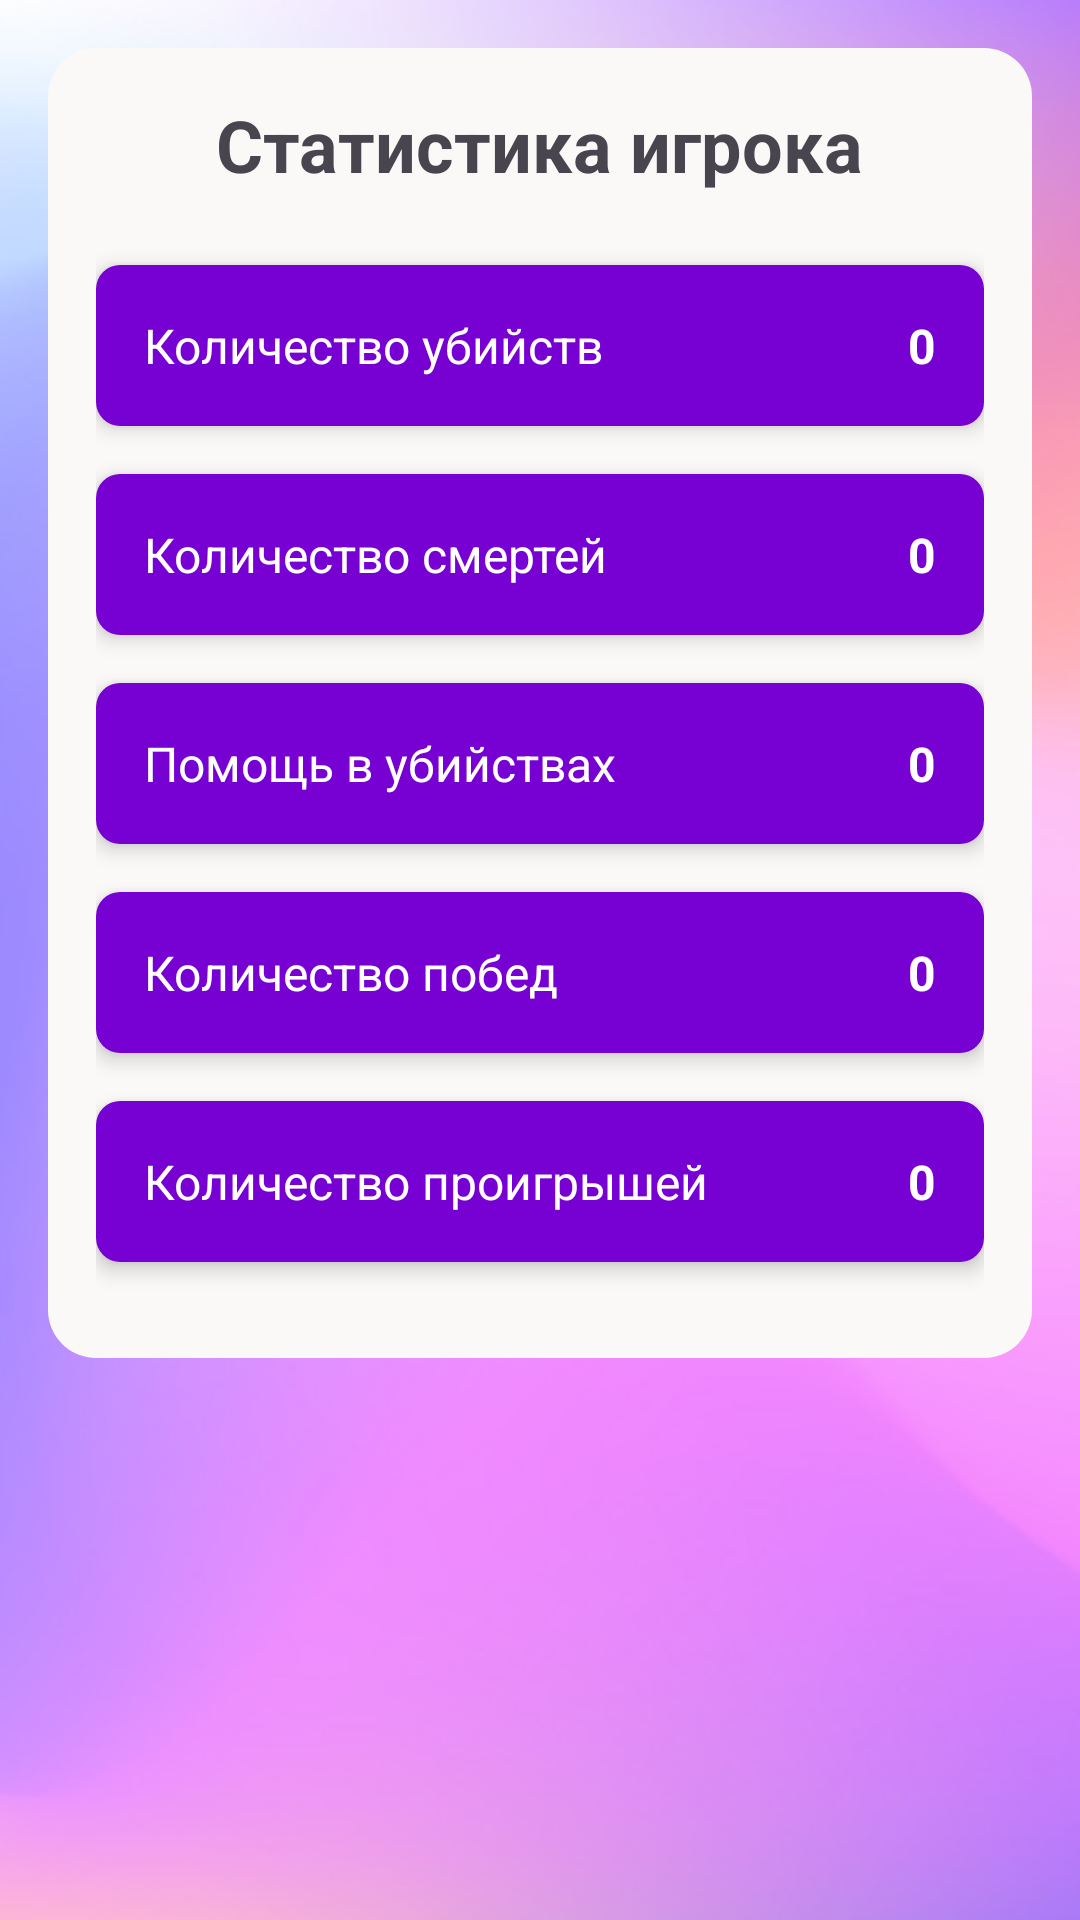

Produce the Android XML layout that renders to this screen, including the resource entries it uses.
<!-- AndroidManifest.xml: application theme Theme.CyberFit -->
<!-- res/layout/statistika_gaymera.xml -->
<ScrollView xmlns:android="http://schemas.android.com/apk/res/android"
    xmlns:app="http://schemas.android.com/apk/res-auto"
    xmlns:tools="http://schemas.android.com/tools"
    android:id="@+id/kol_proigrishey"
    android:layout_width="match_parent"
    android:layout_height="match_parent"
    android:background="@drawable/fon"
    android:padding="16dp"
    tools:context=".PlayerStatsActivity">

    <LinearLayout
        android:id="@+id/statistic_layout"
        android:layout_width="match_parent"
        android:layout_height="wrap_content"
        android:background="@drawable/rounded_layout_background"
        android:orientation="vertical"
        android:padding="16dp">

        
        <TextView
            android:layout_width="wrap_content"
            android:layout_height="wrap_content"
            android:layout_gravity="center_horizontal"
            android:layout_marginBottom="24dp"
            android:text="Статистика игрока"
            android:textSize="24sp"
            android:textStyle="bold" />

        
        <androidx.cardview.widget.CardView
            android:layout_width="match_parent"
            android:layout_height="wrap_content"
            android:layout_marginBottom="16dp"
            app:cardBackgroundColor="@color/purple_500"
            app:cardCornerRadius="8dp"
            app:cardElevation="4dp">

            <LinearLayout
                android:layout_width="match_parent"
                android:layout_height="wrap_content"
                android:background="@color/semi_transparent_purple"
                android:orientation="horizontal"
                android:padding="16dp">

                <TextView
                    android:id="@+id/text_kol_ubiystv"
                    android:layout_width="0dp"
                    android:layout_height="wrap_content"
                    android:layout_weight="1"
                    android:text="Количество убийств"
                    android:textColor="@color/white"
                    android:textSize="16sp" />

                <TextView
                    android:id="@+id/kills"
                    android:layout_width="wrap_content"
                    android:layout_height="wrap_content"
                    android:text="0"
                    android:textColor="@color/white"
                    android:textSize="16sp"
                    android:textStyle="bold" />
            </LinearLayout>
        </androidx.cardview.widget.CardView>

        
        <androidx.cardview.widget.CardView
            android:layout_width="match_parent"
            android:layout_height="wrap_content"
            android:layout_marginBottom="16dp"
            app:cardBackgroundColor="@color/purple_500"
            app:cardCornerRadius="8dp"
            app:cardElevation="4dp">

            <LinearLayout
                android:layout_width="match_parent"
                android:layout_height="wrap_content"
                android:background="@color/semi_transparent_purple"
                android:orientation="horizontal"
                android:padding="16dp">

                <TextView
                    android:id="@+id/kol_smertey"
                    android:layout_width="0dp"
                    android:layout_height="wrap_content"
                    android:layout_weight="1"
                    android:text="Количество смертей"
                    android:textColor="@android:color/white"
                    android:textSize="16sp" />

                <TextView
                    android:id="@+id/deaths"
                    android:layout_width="wrap_content"
                    android:layout_height="wrap_content"
                    android:text="0"
                    android:textColor="@android:color/white"
                    android:textSize="16sp"
                    android:textStyle="bold" />
            </LinearLayout>
        </androidx.cardview.widget.CardView>

        
        <androidx.cardview.widget.CardView
            android:layout_width="match_parent"
            android:layout_height="wrap_content"
            android:layout_marginBottom="16dp"
            app:cardBackgroundColor="@color/purple_500"
            app:cardCornerRadius="8dp"
            app:cardElevation="4dp">

            <LinearLayout
                android:layout_width="match_parent"
                android:layout_height="wrap_content"
                android:background="@color/semi_transparent_purple"
                android:orientation="horizontal"
                android:padding="16dp">

                <TextView
                    android:id="@+id/help_in_ubiystvah"
                    android:layout_width="0dp"
                    android:layout_height="wrap_content"
                    android:layout_weight="1"
                    android:text="Помощь в убийствах"
                    android:textColor="@android:color/white"
                    android:textSize="16sp" />

                <TextView
                    android:id="@+id/assists"
                    android:layout_width="wrap_content"
                    android:layout_height="wrap_content"
                    android:text="0"
                    android:textColor="@android:color/white"
                    android:textSize="16sp"
                    android:textStyle="bold" />
            </LinearLayout>
        </androidx.cardview.widget.CardView>

        
        <androidx.cardview.widget.CardView
            android:layout_width="match_parent"
            android:layout_height="wrap_content"
            android:layout_marginBottom="16dp"
            app:cardBackgroundColor="@color/purple_500"
            app:cardCornerRadius="8dp"
            app:cardElevation="4dp">

            <LinearLayout
                android:layout_width="match_parent"
                android:layout_height="wrap_content"
                android:background="@color/semi_transparent_purple"
                android:orientation="horizontal"
                android:padding="16dp">

                <TextView
                    android:id="@+id/kol_pobed"
                    android:layout_width="0dp"
                    android:layout_height="wrap_content"
                    android:layout_weight="1"
                    android:text="Количество побед"
                    android:textColor="@android:color/white"
                    android:textSize="16sp" />

                <TextView
                    android:id="@+id/wins"
                    android:layout_width="wrap_content"
                    android:layout_height="wrap_content"
                    android:text="0"
                    android:textColor="@android:color/white"
                    android:textSize="16sp"
                    android:textStyle="bold" />
            </LinearLayout>
        </androidx.cardview.widget.CardView>

        
        <androidx.cardview.widget.CardView
            android:layout_width="match_parent"
            android:layout_height="wrap_content"
            android:layout_marginBottom="16dp"
            app:cardBackgroundColor="@color/purple_500"
            app:cardCornerRadius="8dp"
            app:cardElevation="4dp">

            <LinearLayout
                android:layout_width="match_parent"
                android:layout_height="wrap_content"
                android:background="@color/semi_transparent_purple"
                android:orientation="horizontal"
                android:padding="16dp">

                <TextView
                    android:layout_width="0dp"
                    android:layout_height="wrap_content"
                    android:layout_weight="1"
                    android:text="Количество проигрышей"
                    android:textColor="@android:color/white"
                    android:textSize="16sp" />

                <TextView
                    android:id="@+id/losses"
                    android:layout_width="wrap_content"
                    android:layout_height="wrap_content"
                    android:text="0"
                    android:textColor="@android:color/white"
                    android:textSize="16sp"
                    android:textStyle="bold" />
            </LinearLayout>
        </androidx.cardview.widget.CardView>

    </LinearLayout>
</ScrollView>
<!-- resources referenced by this layout -->
<resources>
  <color name="purple_500">#FF6200EE</color>
  <color name="semi_transparent_purple">#808B00B7</color>
  <color name="white">#FFFFFFFF</color>
  <!-- drawable fon: png bitmap (drawable, 174942 bytes) -->
  <!-- drawable rounded_layout_background (drawable) -->
  <?xml version="1.0" encoding="utf-8"?>
  <shape xmlns:android="http://schemas.android.com/apk/res/android">
      <solid android:color="#FBF8F8"/> 
      <corners android:radius="16dp"/> 
  </shape>
  <style name="Theme.CyberFit" parent="Base.Theme.CyberFit" />
  <style name="Base.Theme.CyberFit" parent="Theme.Material3.DayNight.NoActionBar">
          
          
      </style>
</resources>
